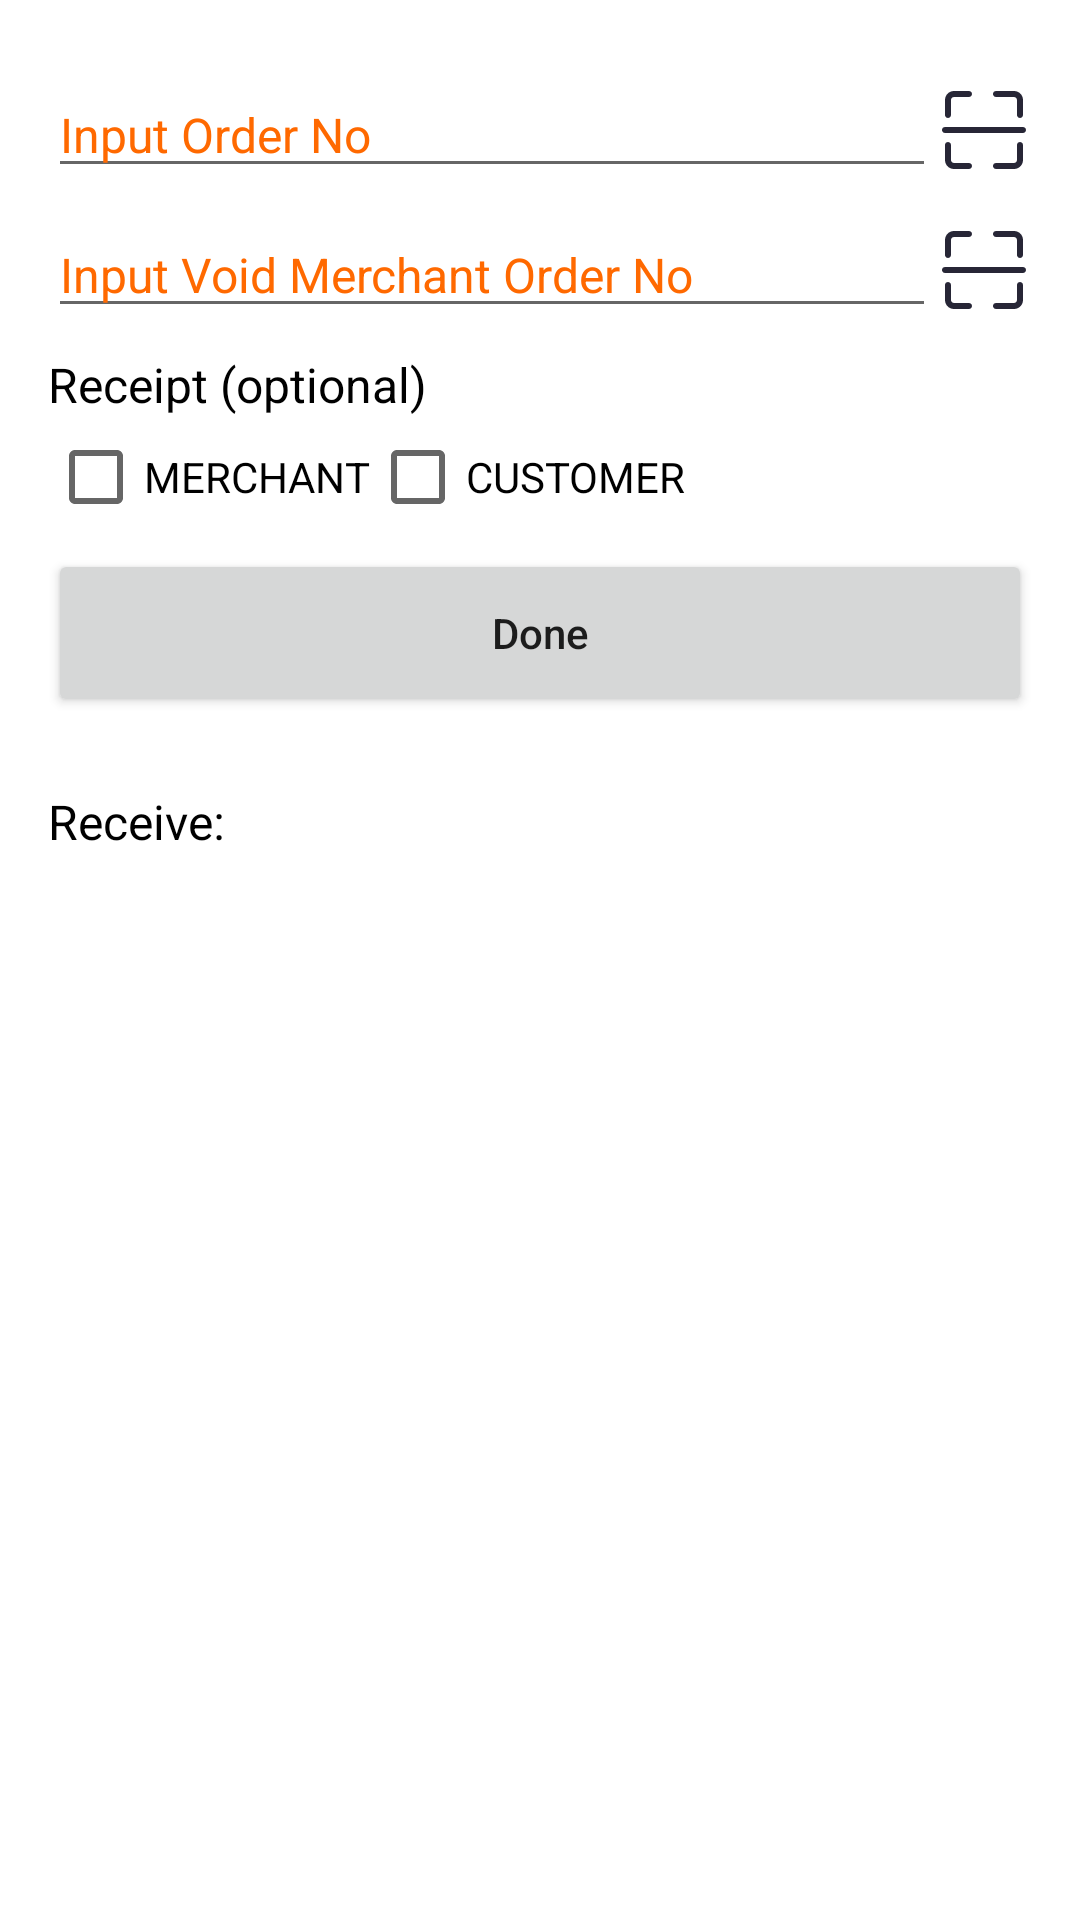

Produce the Android XML layout that renders to this screen, including the resource entries it uses.
<!-- AndroidManifest.xml: application theme Theme.ECR -->
<!-- res/layout/activity_void_layout.xml -->
<?xml version="1.0" encoding="utf-8"?>
<androidx.core.widget.NestedScrollView xmlns:android="http://schemas.android.com/apk/res/android"
    android:layout_width="match_parent"
    android:layout_height="match_parent"
    android:background="@color/white"
    android:orientation="vertical">

    <LinearLayout
        android:layout_width="match_parent"
        android:layout_height="wrap_content"
        android:orientation="vertical"
        android:padding="16dp">

        <LinearLayout
            android:layout_width="match_parent"
            android:layout_height="wrap_content"
            android:layout_marginTop="8dp"
            android:orientation="horizontal">

            <EditText
                android:id="@+id/edit_input_order_no"
                android:layout_width="0dp"
                android:layout_height="match_parent"
                android:layout_weight="1"
                android:hint="Input Order No"
                android:inputType="number"
                android:textColor="#000000"
                android:textColorHint="#ff6900"
                android:textSize="16sp" />

            <ImageView
                android:id="@+id/widget_scan_icon"
                android:layout_width="wrap_content"
                android:layout_height="match_parent"
                android:src="@drawable/widget_scan_icon" />

        </LinearLayout>

        <LinearLayout
            android:layout_width="match_parent"
            android:layout_height="wrap_content"
            android:layout_marginTop="8dp"
            android:orientation="horizontal">

            <EditText
                android:id="@+id/edit_input_original_merchant_order_no_void"
                android:layout_width="0dp"
                android:layout_height="match_parent"
                android:layout_weight="1"
                android:hint="Input Void Merchant Order No"
                android:inputType="number"
                android:textColor="#000000"
                android:textColorHint="#ff6900"
                android:textSize="16sp" />

            <ImageView
                android:id="@+id/widget_scan_icon_original_void"
                android:layout_width="wrap_content"
                android:layout_height="match_parent"
                android:src="@drawable/widget_scan_icon" />

        </LinearLayout>

        <TextView
            android:layout_width="wrap_content"
            android:layout_height="wrap_content"
            android:layout_marginTop="8dp"
            android:text="Receipt (optional)"
            android:textColor="@color/black"
            android:textSize="16sp" />

        <LinearLayout
            android:layout_width="match_parent"
            android:layout_height="wrap_content"
            android:layout_marginTop="4dp"
            android:orientation="horizontal">

            <CheckBox
                android:id="@+id/widget_merchant"
                android:layout_width="wrap_content"
                android:layout_height="wrap_content"
                android:text="MERCHANT" />

            <CheckBox
                android:id="@+id/widget_customer"
                android:layout_width="wrap_content"
                android:layout_height="wrap_content"
                android:text="CUSTOMER" />

        </LinearLayout>

        <Button
            android:id="@+id/btn_ok"
            android:layout_width="match_parent"
            android:layout_height="56dp"
            android:layout_marginTop="8dp"
            android:text="Done"
            android:textAllCaps="false" />

        <TextView
            android:id="@+id/widget_txt_receive"
            android:layout_width="match_parent"
            android:layout_height="wrap_content"
            android:layout_marginTop="24dp"
            android:text="Receive:"
            android:textColor="@color/black"
            android:textSize="16sp" />

    </LinearLayout>

</androidx.core.widget.NestedScrollView>
<!-- resources referenced by this layout -->
<resources>
  <color name="black">#FF000000</color>
  <color name="white">#FFFFFFFF</color>
  <!-- drawable widget_scan_icon (drawable) -->
  <vector xmlns:android="http://schemas.android.com/apk/res/android"
      android:width="32dp"
      android:height="32dp"
      android:viewportWidth="1024"
      android:viewportHeight="1024">
    <path
        android:pathData="M928,544 L96,544c-17.7,0 -32,-14.3 -32,-32s14.3,-32 32,-32l832,0c17.7,0 32,14.3 32,32S945.7,544 928,544zM832,928l-192,0c-17.7,0 -32,-14.3 -32,-32s14.3,-32 32,-32l192,0c17.7,0 32,-14.3 32,-32l0,-160c0,-17.7 14.3,-32 32,-32s32,14.3 32,32l0,160C928,884.9 884.9,928 832,928zM352,928 L192,928c-52.9,0 -96,-43.1 -96,-96l0,-160c0,-17.7 14.3,-32 32,-32s32,14.3 32,32l0,160c0,17.7 14.4,32 32,32l160,0c17.7,0 32,14.3 32,32S369.7,928 352,928zM128,384c-17.7,0 -32,-14.3 -32,-32L96,192c0,-52.9 43.1,-96 96,-96l160,0c17.7,0 32,14.3 32,32s-14.3,32 -32,32L192,160C174.4,160 160,174.4 160,192l0,160C160,369.7 145.7,384 128,384zM896,384c-17.7,0 -32,-14.3 -32,-32L864,192c0,-17.6 -14.3,-32 -32,-32l-192,0c-17.7,0 -32,-14.3 -32,-32s14.3,-32 32,-32l192,0c52.9,0 96,43.1 96,96l0,160C928,369.7 913.7,384 896,384z"
        android:fillColor="#272636"/>
  </vector>
  <style name="Theme.ECR" parent="Theme.AppCompat.Light" />
</resources>
